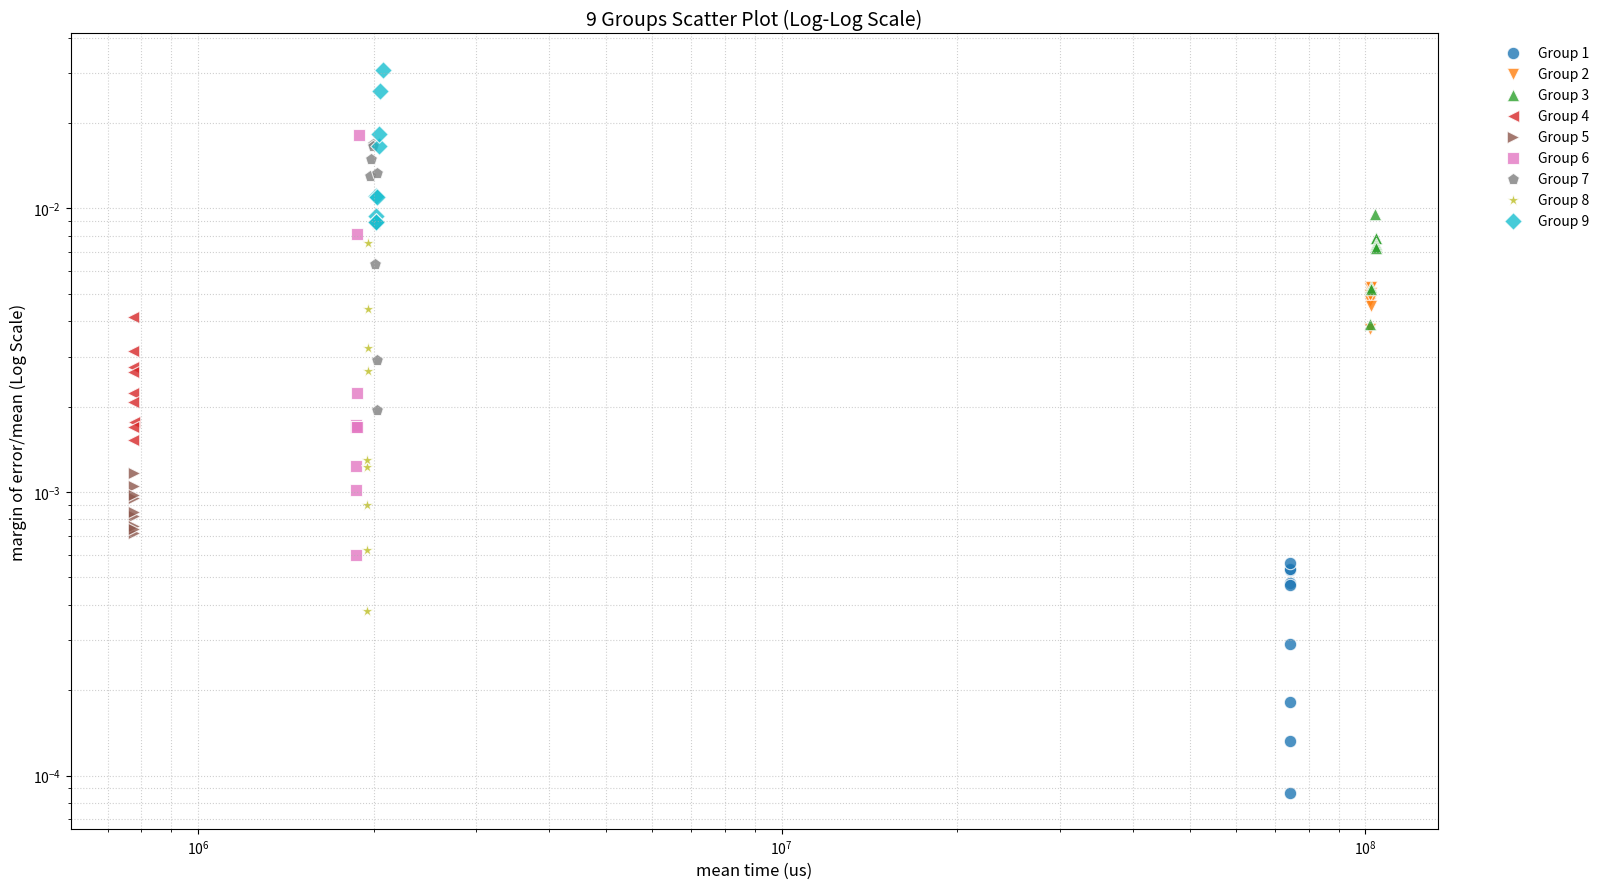

Write the Python code that produced this figure.
import matplotlib.pyplot as plt
import numpy as np

# 内置文件数据
file_content = """
1.1) 74249781.444444 0.000292 
1.2) 74215557.777778 0.000132 
1.3) 74233023.000000 0.000531 
1.4) 74208305.222222 0.000476 
1.5) 74258133.333333 0.000534 
1.6) 74247971.222222 0.000561 
1.7) 74243047.666667 0.000470 
1.8) 74225771.000000 0.000181 
1.9) 74205198.000000 0.000087 
2.1) 102038349.400000 0.004650
2.2) 102188531.600000 0.005043
2.3) 101749402.400000 0.005236
2.4) 102075371.200000 0.005290
2.5) 101881493.200000 0.004888
2.6) 101882737.000000 0.004700
2.7) 102028441.200000 0.004940
2.8) 101930865.600000 0.003748
2.9) 102403408.400000 0.004526
3.1) 103891905.200000 0.009569
3.2) 104235505.000000 0.007870
3.3) 104212708.800000 0.007874
3.4) 104278648.600000 0.007498
3.5) 102112832.600000 0.005297
3.6) 101891692.000000 0.003922
3.7) 102226769.200000 0.005192
3.8) 104301313.400000 0.007362
3.9) 104291147.800000 0.007276
4.1) 774905.800000 0.002227
4.2) 775983.000000 0.001767
4.3) 773977.700000 0.003141
4.4) 773486.200000 0.001698
4.5) 774996.200000 0.002073
4.6) 773227.700000 0.001528
4.7) 773880.700000 0.004140
4.8) 773420.900000 0.002761
4.9) 773734.700000 0.002642
5.1) 775821.800000 0.001166
5.2) 777072.300000 0.000950
5.3) 777404.300000 0.000714
5.4) 777396.600000 0.000823
5.5) 776057.900000 0.001050
5.6) 777093.000000 0.000853
5.7) 776902.300000 0.000977
5.8) 776696.700000 0.000758
5.9) 776510.200000 0.000740
6.1) 1889797.100000 0.018176
6.2) 1867875.400000 0.001716
6.3) 1866093.000000 0.001691
6.4) 1865101.500000 0.001232
6.5) 1863895.600000 0.001019
6.6) 1867762.300000 0.000601
6.7) 1872516.800000 0.008109
6.8) 1869943.600000 0.001698
6.9) 1869354.800000 0.002232
7.1) 2013726.800000 0.006356
7.2) 2029417.800000 0.001950
7.3) 1979677.800000 0.014877
7.4) 1967689.700000 0.013046
7.5) 2016120.900000 0.008786
7.6) 1992160.700000 0.016936
7.7) 1998205.000000 0.016594
7.8) 2022465.900000 0.013338
7.9) 2025930.300000 0.002914
8.1) 1952172.900000 0.002668
8.2) 1950268.200000 0.001226
8.3) 1947833.200000 0.000381
8.4) 1957044.400000 0.007578
8.5) 1948489.800000 0.000625
8.6) 1954542.300000 0.003214
8.7) 1950100.000000 0.000897
8.8) 1956433.300000 0.004416
8.9) 1949754.100000 0.001301
9.1) 2017903.300000 0.009417
9.2) 2050145.900000 0.026038
9.3) 2042320.200000 0.016613
9.4) 2072164.400000 0.030860
9.5) 2019474.600000 0.008936
9.6) 2019026.300000 0.011018
9.7) 2025837.400000 0.010981
9.8) 2042545.900000 0.018229
9.9) 2021636.100000 0.008922
""".strip().split('\n')

# 解析数据
groups = {i: {'x': [], 'y': []} for i in range(1, 10)}

for line in file_content:
    if not line.strip():
        continue
    parts = line.split()
    group_num = int(parts[0].split('.')[0])
    x_val = float(parts[1])
    y_val = float(parts[2])
    groups[group_num]['x'].append(x_val)
    groups[group_num]['y'].append(y_val)

# 可视化设置
markers = ['o', 'v', '^', '<', '>', 's', 'p', '*', 'D']
colors = plt.cm.tab10(np.linspace(0, 1, 9))
plt.figure(figsize=(16, 9))

# 绘制所有组
for group in range(1, 10):
    plt.scatter(
        groups[group]['x'],
        groups[group]['y'],
        marker=markers[group-1],
        color=colors[group-1],
        s=80,
        edgecolor='w',
        linewidth=0.8,
        label=f'Group {group}',
        alpha=0.8
    )

# 增强可视化
plt.yscale('log')
plt.xscale('log')
plt.title('9 Groups Scatter Plot (Log-Log Scale)', fontsize=14)
plt.xlabel('mean time (us)', fontsize=12)
plt.ylabel('margin of error/mean (Log Scale)', fontsize=12)
plt.grid(True, which='both', linestyle=':', alpha=0.6)
plt.legend(bbox_to_anchor=(1.12, 1), loc='upper right', frameon=False)

# 优化布局
plt.tight_layout()
plt.show()
